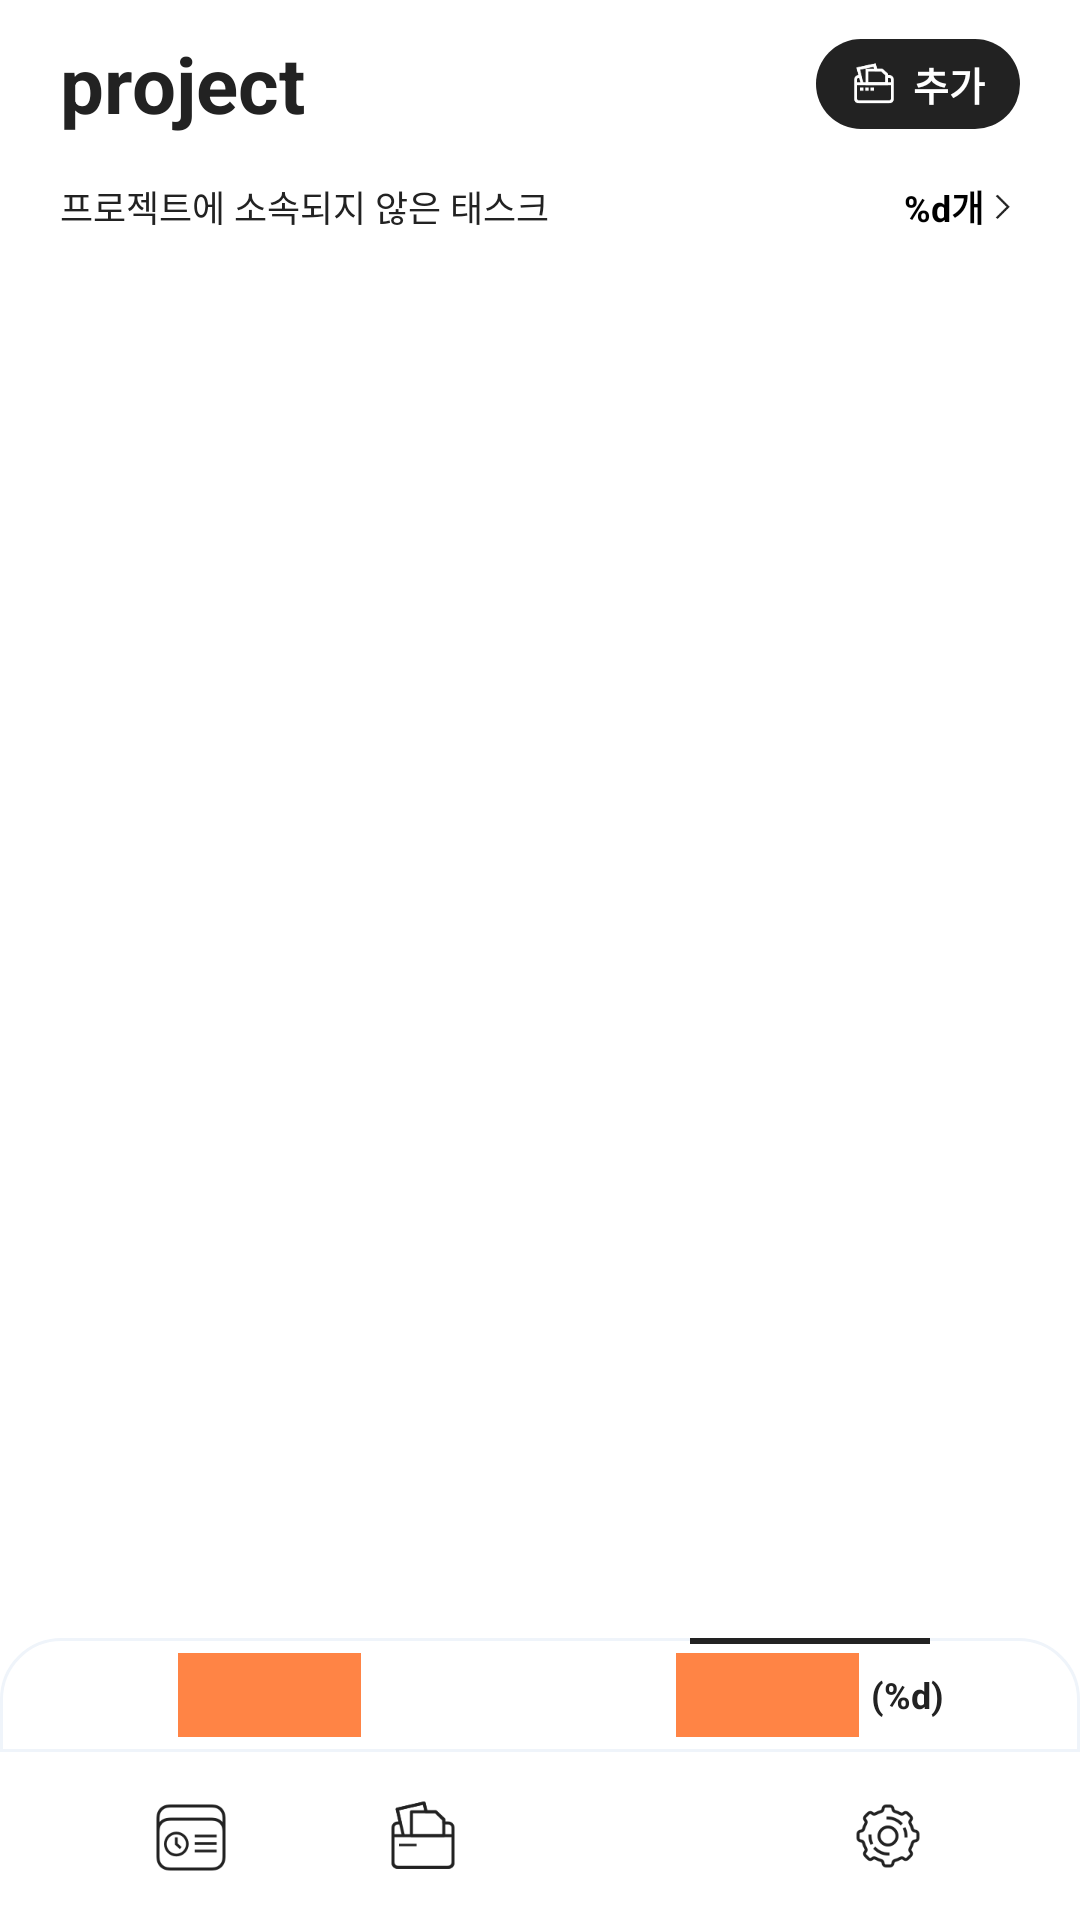

The Android layout XML behind this screen, and the referenced resources:
<!-- AndroidManifest.xml: application theme AppTheme -->
<!-- res/layout/activity_project_done.xml -->
<?xml version="1.0" encoding="utf-8"?>
<RelativeLayout
    xmlns:android="http://schemas.android.com/apk/res/android"
    android:layout_width="match_parent"
    android:layout_height="match_parent"
    android:background="@color/main_bright_back">

    <RelativeLayout
        android:layout_width="match_parent"
        android:layout_height="56dp">

        <TextView
            android:layout_width="wrap_content"
            android:layout_height="wrap_content"
            android:layout_centerVertical="true"
            android:layout_marginStart="20dp"
            android:text="@string/project_title"
            android:textSize="26dp"
            android:textStyle="bold"
            android:textColor="@color/header_bright_txt"/>

        <RelativeLayout
            android:layout_width="68dp"
            android:layout_height="30dp"
            android:layout_alignParentEnd="true"
            android:layout_marginEnd="20dp"
            android:layout_marginTop="13dp"
            android:background="@drawable/custom_header_add_btn">

            <LinearLayout
                android:orientation="horizontal"
                android:layout_width="wrap_content"
                android:layout_height="wrap_content"
                android:layout_centerInParent="true">

                <ImageView
                    android:src="@drawable/ic_project_white"
                    android:layout_width="16dp"
                    android:layout_height="15dp"
                    android:layout_gravity="center_vertical"/>

                <TextView
                    android:layout_width="wrap_content"
                    android:layout_height="wrap_content"
                    android:layout_marginStart="5dp"
                    android:text="@string/project_header_add_btn"
                    android:textSize="13dp"
                    android:textStyle="bold"
                    android:textColor="@color/header_add_btn_txt"/>

            </LinearLayout>

            <Button
                android:layout_width="match_parent"
                android:layout_height="match_parent"
                android:background="@color/transparent"
                android:onClick="ProjectAddClicked"/>

        </RelativeLayout>

    </RelativeLayout>

    <RelativeLayout
        android:layout_width="match_parent"
        android:layout_height="40dp"
        android:layout_marginTop="56dp">

        <TextView
            android:layout_width="wrap_content"
            android:layout_height="wrap_content"
            android:layout_marginStart="20dp"
            android:layout_marginTop="4dp"
            android:text="@string/project_no_project_task"
            android:textSize="12dp"
            android:textColor="@color/project_main_text_color"
            android:textStyle="normal"/>

        <LinearLayout
            android:orientation="horizontal"
            android:layout_width="wrap_content"
            android:layout_height="wrap_content"
            android:layout_alignParentEnd="true"
            android:layout_marginEnd="20dp"
            android:layout_marginTop="4dp">

            <TextView
                android:id="@+id/npTaskCount_Txt"
                android:layout_width="wrap_content"
                android:layout_height="wrap_content"
                android:text="@string/project_no_project_task_count"
                android:textSize="12dp"
                android:textStyle="bold"
                android:textColor="@color/project_main_task_number_text_color"/>

            <ImageView
                android:src="@drawable/ic_bracket_right"
                android:layout_width="12dp"
                android:layout_height="12dp"
                android:layout_marginTop="3dp"/>

        </LinearLayout>

        <Button
            android:layout_width="60dp"
            android:layout_height="30dp"
            android:layout_alignParentEnd="true"
            android:layout_marginEnd="18dp"
            android:background="@color/transparent"/>

    </RelativeLayout>

    <ListView
        android:id="@+id/project_ListView"
        android:layout_width="match_parent"
        android:layout_height="match_parent"
        android:layout_marginTop="96dp"
        android:layout_marginBottom="94dp"/>

    <RelativeLayout
        android:id="@+id/projectNull_Layout"
        android:layout_width="match_parent"
        android:layout_height="match_parent"
        android:layout_marginTop="96dp"
        android:layout_marginBottom="94dp"
        android:background="@color/basic_back"
        android:visibility="gone">

        <TextView
            android:layout_width="wrap_content"
            android:layout_height="wrap_content"
            android:layout_marginTop="93dp"
            android:layout_centerHorizontal="true"
            android:text="@string/project_null"
            android:textStyle="normal"
            android:textSize="15dp"
            android:textAlignment="center"
            android:textColor="@color/project_main_text_color"/>

        <ImageView
            android:layout_width="336dp"
            android:layout_height="256dp"
            android:layout_marginTop="183dp"
            android:layout_centerHorizontal="true"
            android:src="@drawable/back_t1"/>

    </RelativeLayout>

    <LinearLayout
        android:orientation="horizontal"
        android:layout_width="match_parent"
        android:layout_height="38dp"
        android:layout_alignParentBottom="true"
        android:layout_marginBottom="56dp"
        android:background="@drawable/custom_project_tab_back">

        <RelativeLayout
            android:layout_weight="1"
            android:layout_width="0dp"
            android:layout_height="match_parent">

            <ImageView
                android:src="@color/colorAccent"
                android:layout_width="61dp"
                android:layout_height="28dp"
                android:layout_centerInParent="true"/>

            <Button
                android:layout_width="match_parent"
                android:layout_height="match_parent"
                android:background="@color/transparent"
                android:onClick="DoingClicked"/>

        </RelativeLayout>

        <RelativeLayout
            android:layout_weight="1"
            android:layout_width="0dp"
            android:layout_height="match_parent">

            <View
                android:layout_width="80dp"
                android:layout_height="2dp"
                android:background="@color/project_bottom_tab_select"
                android:layout_centerHorizontal="true"/>

            <LinearLayout
                android:orientation="horizontal"
                android:layout_width="wrap_content"
                android:layout_height="match_parent"
                android:layout_centerHorizontal="true">

                <ImageView
                    android:src="@color/colorAccent"
                    android:layout_width="61dp"
                    android:layout_height="28dp"
                    android:layout_gravity="center_vertical"/>

                <TextView
                    android:id="@+id/projectCount_Txt"
                    android:layout_width="wrap_content"
                    android:layout_height="wrap_content"
                    android:layout_marginStart="4dp"
                    android:layout_gravity="center_vertical"
                    android:text="@string/project_tab_count_txt"
                    android:textSize="12dp"
                    android:textStyle="bold"
                    android:textColor="@color/project_tab_select_txt_on"/>

            </LinearLayout>

        </RelativeLayout>

    </LinearLayout>

    <include
        layout="@layout/layout_footer"/>

</RelativeLayout>
<!-- res/layout/layout_footer.xml (included above) -->
<?xml version="1.0" encoding="utf-8"?>
<RelativeLayout
    xmlns:android="http://schemas.android.com/apk/res/android"
    android:layout_width="match_parent"
    android:layout_height="56dp"
    android:layout_alignParentBottom="true"
    android:background="@color/footer_back">

    <View
        android:layout_width="match_parent"
        android:layout_height="3dp"/>

    <LinearLayout
        android:orientation="horizontal"
        android:layout_width="match_parent"
        android:layout_height="match_parent"
        android:paddingStart="25dp"
        android:paddingEnd="25dp">

        <RelativeLayout
            android:layout_weight="1"
            android:layout_width="0dp"
            android:layout_height="match_parent">

            <ImageView
                android:id="@+id/today_Img"
                android:src="@drawable/ic_tab_today_off"
                android:layout_width="24dp"
                android:layout_height="24dp"
                android:layout_centerHorizontal="true"
                android:layout_marginTop="16dp"/>

            <ImageView
                android:id="@+id/today_indicator_Img"
                android:src="@color/transparent"
                android:layout_width="10dp"
                android:layout_height="2dp"
                android:layout_centerHorizontal="true"
                android:layout_marginTop="44dp"/>

            <Button
                android:layout_width="match_parent"
                android:layout_height="match_parent"
                android:background="@color/transparent"
                android:onClick="TodayClicked"/>

        </RelativeLayout>

        <RelativeLayout
            android:layout_weight="1"
            android:layout_width="0dp"
            android:layout_height="match_parent">

            <ImageView
                android:id="@+id/project_Img"
                android:src="@drawable/ic_tab_project_off"
                android:layout_width="24dp"
                android:layout_height="24dp"
                android:layout_centerHorizontal="true"
                android:layout_marginTop="16dp"/>

            <ImageView
                android:id="@+id/project_indicator_Img"
                android:src="@color/transparent"
                android:layout_width="10dp"
                android:layout_height="2dp"
                android:layout_centerHorizontal="true"
                android:layout_marginTop="44dp"/>

            <Button
                android:layout_width="match_parent"
                android:layout_height="match_parent"
                android:background="@color/transparent"
                android:onClick="ProjectClicked"/>

        </RelativeLayout>

        <RelativeLayout
            android:layout_weight="1"
            android:layout_width="0dp"
            android:layout_height="match_parent">

            <ImageView
                android:id="@+id/calendar_Img"
                android:src="@drawable/ic_tab_calendar_off"
                android:layout_width="24dp"
                android:layout_height="24dp"
                android:layout_centerHorizontal="true"
                android:layout_marginTop="16dp"/>

            <ImageView
                android:id="@+id/calendar_indicator_Img"
                android:src="@color/transparent"
                android:layout_width="10dp"
                android:layout_height="2dp"
                android:layout_centerHorizontal="true"
                android:layout_marginTop="44dp"/>

            <Button
                android:layout_width="match_parent"
                android:layout_height="match_parent"
                android:background="@color/transparent"
                android:onClick="CalendarClicked"/>

        </RelativeLayout>

        <RelativeLayout
            android:layout_weight="1"
            android:layout_width="0dp"
            android:layout_height="match_parent">

            <ImageView
                android:id="@+id/my_Img"
                android:src="@drawable/ic_tab_my_off"
                android:layout_width="24dp"
                android:layout_height="24dp"
                android:layout_centerHorizontal="true"
                android:layout_marginTop="16dp"/>

            <ImageView
                android:id="@+id/my_indicator_Img"
                android:src="@color/transparent"
                android:layout_width="10dp"
                android:layout_height="2dp"
                android:layout_centerHorizontal="true"
                android:layout_marginTop="44dp"/>

            <Button
                android:layout_width="match_parent"
                android:layout_height="match_parent"
                android:background="@color/transparent"
                android:onClick="MyClicked"/>

        </RelativeLayout>

    </LinearLayout>

</RelativeLayout>
<!-- resources referenced by this layout -->
<resources>
  <color name="basic_back">#ffffff</color>
  <color name="colorAccent">#ff8445</color>
  <color name="footer_back">#ffffff</color>
  <color name="header_add_btn_txt">#ffffff</color>
  <color name="header_bright_txt">#222222</color>
  <color name="main_bright_back">#ffffff</color>
  <color name="project_bottom_tab_select">#222222</color>
  <color name="project_main_task_number_text_color">#000000</color>
  <color name="project_main_text_color">#222222</color>
  <color name="project_tab_select_txt_on">#222222</color>
  <color name="transparent">#00000000</color>
  <!-- drawable custom_header_add_btn (drawable) -->
  <?xml version="1.0" encoding="utf-8"?>
  <shape xmlns:android="http://schemas.android.com/apk/res/android"
      android:shape="rectangle">
      <solid android:color="@color/header_add_btn"/>
      <corners android:radius="16dp" />
  </shape>
  <!-- drawable custom_project_tab_back (drawable) -->
  <?xml version="1.0" encoding="utf-8"?>
  <shape xmlns:android="http://schemas.android.com/apk/res/android"
      android:shape="rectangle">
      <solid
          android:color="@color/basic_back"/>
      <corners
          android:topLeftRadius="20dp"
          android:topRightRadius="20dp"/>
      <stroke
          android:width="1dp"
          android:color="@color/project_bottom_tab_edge"/>
  </shape>
  <!-- drawable ic_bracket_right: png bitmap (drawable, 536 bytes) -->
  <!-- drawable ic_project_white: png bitmap (drawable, 1436 bytes) -->
  <!-- drawable ic_tab_my_off: png bitmap (drawable, 5226 bytes) -->
  <!-- drawable ic_tab_project_off: png bitmap (drawable, 2604 bytes) -->
  <!-- drawable ic_tab_today_off: png bitmap (drawable, 3783 bytes) -->
  <string name="project_header_add_btn">추가</string>
  <string name="project_no_project_task">프로젝트에 소속되지 않은 태스크</string>
  <string name="project_no_project_task_count">%d개</string>
  <string name="project_null">프로젝트를 추가해\n태스크를 보다\n효율적으로 관리해 보세요.</string>
  <string name="project_tab_count_txt">(%d)</string>
  <string name="project_title">project</string>
  <style name="AppTheme" parent="Theme.AppCompat.Light.NoActionBar">
          
          <item name="colorPrimary">@color/colorPrimary</item>
          <item name="colorPrimaryDark">@color/colorPrimaryDark</item>
          <item name="colorAccent">@color/colorAccent</item>
  
      </style>
  <color name="header_add_btn">#222222</color>
  <color name="project_bottom_tab_edge">#eff4fa</color>
  <color name="colorPrimary">#ff8445</color>
  <color name="colorPrimaryDark">#000000</color>
</resources>
